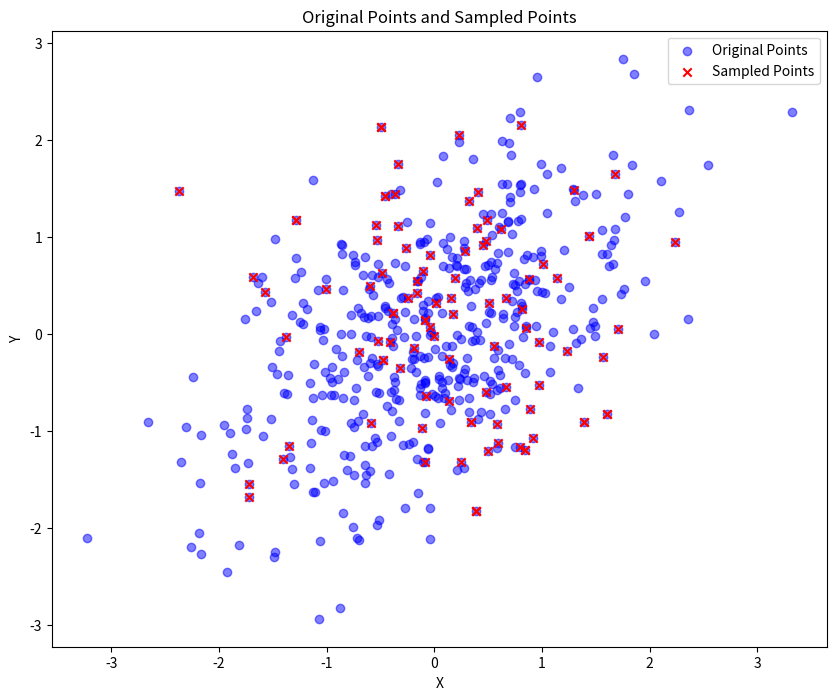

Reproduce this figure in Python.
import numpy as np
import matplotlib.pyplot as plt
from scipy.stats import norm
from scipy.spatial import cKDTree

# 生成一些二维散点数据
np.random.seed(42)
points = np.random.multivariate_normal(mean=[0, 0], cov=[[1, 0.5], [0.5, 1]], size=500)

# 分别拟合每个维度的正态分布
x_params = norm.fit(points[:, 0])
y_params = norm.fit(points[:, 1])

# 使用拟合的正态分布参数进行采样
n_samples = 100
sampled_points = np.column_stack((
    np.random.normal(loc=x_params[0], scale=x_params[1], size=n_samples),
    np.random.normal(loc=y_params[0], scale=y_params[1], size=n_samples)
))

# 使用KD树找到距离最近的原始点
kdtree = cKDTree(points)
_, indices = kdtree.query(sampled_points)
final_samples = points[indices]

# 可视化原始散点和采样结果
plt.figure(figsize=(10, 8))

# 原始散点
plt.scatter(points[:, 0], points[:, 1], c='blue', label='Original Points', alpha=0.5)

# 采样点
plt.scatter(final_samples[:, 0], final_samples[:, 1], c='red', label='Sampled Points', marker='x')

plt.legend()
plt.xlabel('X')
plt.ylabel('Y')
plt.title('Original Points and Sampled Points')
plt.show()
